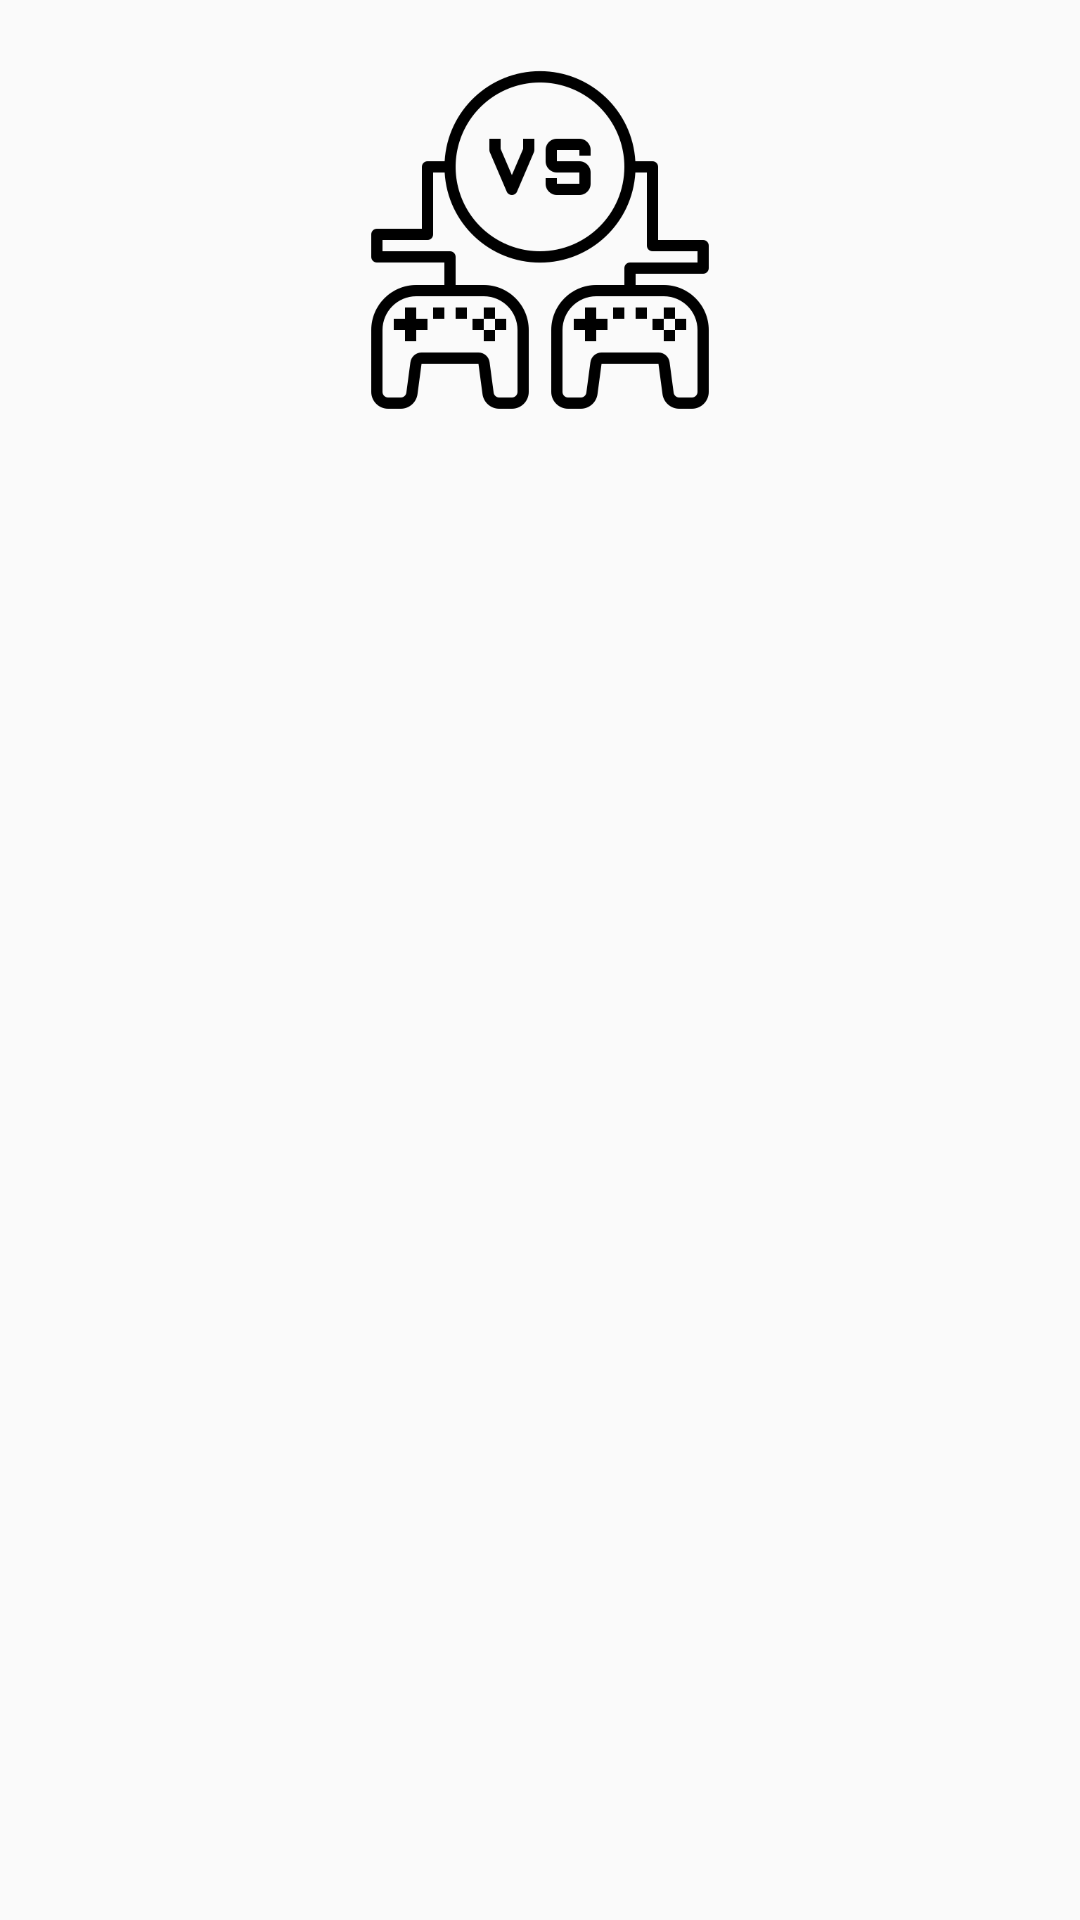

Reconstruct the res/layout file that produces this screen, plus the resources it refers to.
<!-- AndroidManifest.xml: application theme AppTheme -->
<!-- res/layout/dialog_game_invite.xml -->
<?xml version="1.0" encoding="utf-8"?>
<RelativeLayout xmlns:android="http://schemas.android.com/apk/res/android"
    android:layout_width="match_parent"
    android:layout_height="wrap_content">

    <LinearLayout
        android:id="@+id/ll_image_container"
        android:layout_width="match_parent"
        android:layout_height="wrap_content"
        android:gravity="center"
        android:padding="20dp">

        <ImageView
            android:id="@+id/iv_invite_icon"
            android:layout_width="120dp"
            android:layout_height="120dp"
            android:background="@drawable/ic_game_invite"
            android:scaleType="fitCenter" />
    </LinearLayout>

    <TextView
        android:id="@+id/tv_invite_text"
        android:layout_width="match_parent"
        android:layout_height="wrap_content"
        android:layout_below="@id/ll_image_container"
        android:layout_centerHorizontal="true"
        android:layout_marginStart="15dp"
        android:layout_marginTop="5dp"
        android:layout_marginEnd="15dp"
        android:fontFamily="@font/brandon_text_medium"
        android:gravity="center"
        android:textColor="@android:color/black"
        android:textSize="18sp" />

</RelativeLayout>
<!-- resources referenced by this layout -->
<resources>
  <!-- drawable ic_game_invite: png bitmap (drawable, 15181 bytes) -->
  <style name="AppTheme" parent="Theme.AppCompat.Light.NoActionBar">
          
          <item name="colorPrimary">@color/colorPrimary</item>
          <item name="colorPrimaryDark">@color/colorPrimaryDark</item>
          <item name="colorAccent">@color/colorAccent</item>
          <item name="android:windowAnimationStyle">@style/CustomActivityAnimation</item>
          <item name="alertDialogTheme">@style/AlertDialogTheme</item>
      </style>
  <color name="colorPrimary">#50206c</color>
  <color name="colorPrimaryDark">#240040</color>
  <color name="colorAccent">#7f4b9b</color>
  <style name="CustomActivityAnimation" parent="@android:style/Animation.Activity">
          <item name="android:activityOpenEnterAnimation">@anim/slide_in_right</item>
          <item name="android:activityOpenExitAnimation">@anim/slide_out_left</item>
          <item name="android:activityCloseEnterAnimation">@anim/slide_in_left</item>
          <item name="android:activityCloseExitAnimation">@anim/slide_out_right</item>
      </style>
  <style name="AlertDialogTheme" parent="Base.Theme.AppCompat.Light.Dialog.Alert">
          <item name="buttonBarNegativeButtonStyle">@style/NegativeButtonStyle</item>
          <item name="buttonBarPositiveButtonStyle">@style/PositiveButtonStyle</item>
      </style>
  <style name="NegativeButtonStyle" parent="Widget.AppCompat.Button.ButtonBar.AlertDialog">
          <item name="android:textColor">@color/colorPrimary</item>
      </style>
  <style name="PositiveButtonStyle" parent="Widget.AppCompat.Button.ButtonBar.AlertDialog">
          <item name="android:textColor">@color/colorAccent</item>
      </style>
</resources>
